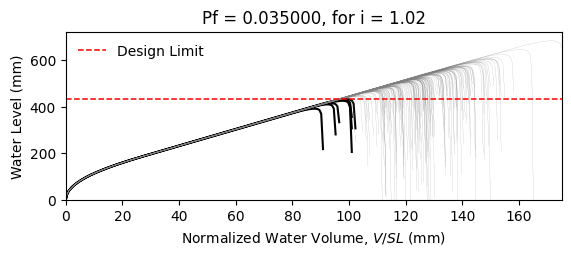

Values plotted in this chart, from the file beside it:
W14X22, L = 360.0 in, slope = 0.020833333333333332 in/in, dead load = 6.944444444444444e-05 kip/in…
zwlim AISC Appendix 2, zwlim DAMP, zwlim Proposed for ASCE 7, zwlim Neglect Ponding, dhnom Denver, dhnom New York, dhnom New Orleans, dh Denver, dh New York, dh New Orleans, dmax
15.16, 15.45, 13.32, 15.16, 6.231, 6.231, 6.231, 7.855, 7.855, 7.855, 22.05, Safe, 
15.16, 15.45, 13.32, 15.16, 6.231, 6.231, 6.231, 7.855, 7.855, 7.855, 19.26, Safe, 
15.16, 15.45, 13.32, 15.16, 6.231, 6.231, 6.231, 7.855, 7.855, 7.855, 18.53, Safe, 
15.16, 15.45, 13.32, 15.16, 6.231, 6.231, 6.231, 7.855, 7.855, 7.855, 21.77, Safe, 
15.16, 15.45, 13.32, 15.16, 6.231, 6.231, 6.231, 7.855, 7.855, 7.855, 18.28, Safe, 
15.16, 15.45, 13.32, 15.16, 6.231, 6.231, 6.231, 7.855, 7.855, 7.855, 26.93, Safe, 
15.16, 15.45, 13.32, 15.16, 6.231, 6.231, 6.231, 7.855, 7.855, 7.855, 20.34, Safe, 
15.16, 15.45, 13.32, 15.16, 6.231, 6.231, 6.231, 7.855, 7.855, 7.855, 18.45, Safe, 
15.16, 15.45, 13.32, 15.16, 6.231, 6.231, 6.231, 7.855, 7.855, 7.855, 21.27, Safe, 
15.16, 15.45, 13.32, 15.16, 6.231, 6.231, 6.231, 7.855, 7.855, 7.855, 19.99, Safe, 
15.16, 15.45, 13.32, 15.16, 6.231, 6.231, 6.231, 7.855, 7.855, 7.855, 17.63, Safe, 
15.16, 15.45, 13.32, 15.16, 6.231, 6.231, 6.231, 7.855, 7.855, 7.855, 17.02, Fail, 
15.16, 15.45, 13.32, 15.16, 6.231, 6.231, 6.231, 7.855, 7.855, 7.855, 21.46, Safe, 
15.16, 15.45, 13.32, 15.16, 6.231, 6.231, 6.231, 7.855, 7.855, 7.855, 18.86, Safe, 
15.16, 15.45, 13.32, 15.16, 6.231, 6.231, 6.231, 7.855, 7.855, 7.855, 21.86, Safe, 
15.16, 15.45, 13.32, 15.16, 6.231, 6.231, 6.231, 7.855, 7.855, 7.855, 19.86, Safe, 
15.16, 15.45, 13.32, 15.16, 6.231, 6.231, 6.231, 7.855, 7.855, 7.855, 20.52, Safe, 
15.16, 15.45, 13.32, 15.16, 6.231, 6.231, 6.231, 7.855, 7.855, 7.855, 22.45, Safe, 
15.16, 15.45, 13.32, 15.16, 6.231, 6.231, 6.231, 7.855, 7.855, 7.855, 18.39, Safe, 
15.16, 15.45, 13.32, 15.16, 6.231, 6.231, 6.231, 7.855, 7.855, 7.855, 19.33, Safe, 
15.16, 15.45, 13.32, 15.16, 6.231, 6.231, 6.231, 7.855, 7.855, 7.855, 18.3, Safe, 
15.16, 15.45, 13.32, 15.16, 6.231, 6.231, 6.231, 7.855, 7.855, 7.855, 21.69, Safe, 
15.16, 15.45, 13.32, 15.16, 6.231, 6.231, 6.231, 7.855, 7.855, 7.855, 22.57, Safe, 
15.16, 15.45, 13.32, 15.16, 6.231, 6.231, 6.231, 7.855, 7.855, 7.855, 20.09, Safe, 
15.16, 15.45, 13.32, 15.16, 6.231, 6.231, 6.231, 7.855, 7.855, 7.855, 19.21, Safe, 
15.16, 15.45, 13.32, 15.16, 6.231, 6.231, 6.231, 7.855, 7.855, 7.855, 16.95, Fail, 
15.16, 15.45, 13.32, 15.16, 6.231, 6.231, 6.231, 7.855, 7.855, 7.855, 21.16, Safe, 
15.16, 15.45, 13.32, 15.16, 6.231, 6.231, 6.231, 7.855, 7.855, 7.855, 20.85, Safe, 
15.16, 15.45, 13.32, 15.16, 6.231, 6.231, 6.231, 7.855, 7.855, 7.855, 18.47, Safe, 
15.16, 15.45, 13.32, 15.16, 6.231, 6.231, 6.231, 7.855, 7.855, 7.855, 23.29, Safe, 
15.16, 15.45, 13.32, 15.16, 6.231, 6.231, 6.231, 7.855, 7.855, 7.855, 20.47, Safe, 
15.16, 15.45, 13.32, 15.16, 6.231, 6.231, 6.231, 7.855, 7.855, 7.855, 21.19, Safe, 
15.16, 15.45, 13.32, 15.16, 6.231, 6.231, 6.231, 7.855, 7.855, 7.855, 19.03, Safe, 
15.16, 15.45, 13.32, 15.16, 6.231, 6.231, 6.231, 7.855, 7.855, 7.855, 22.61, Safe, 
15.16, 15.45, 13.32, 15.16, 6.231, 6.231, 6.231, 7.855, 7.855, 7.855, 21.51, Safe, 
15.16, 15.45, 13.32, 15.16, 6.231, 6.231, 6.231, 7.855, 7.855, 7.855, 18.4, Safe, 
15.16, 15.45, 13.32, 15.16, 6.231, 6.231, 6.231, 7.855, 7.855, 7.855, 20.82, Safe, 
15.16, 15.45, 13.32, 15.16, 6.231, 6.231, 6.231, 7.855, 7.855, 7.855, 21.17, Safe, 
15.16, 15.45, 13.32, 15.16, 6.231, 6.231, 6.231, 7.855, 7.855, 7.855, 22.06, Safe, 
15.16, 15.45, 13.32, 15.16, 6.231, 6.231, 6.231, 7.855, 7.855, 7.855, 17.83, Safe, 
15.16, 15.45, 13.32, 15.16, 6.231, 6.231, 6.231, 7.855, 7.855, 7.855, 22.52, Safe, 
15.16, 15.45, 13.32, 15.16, 6.231, 6.231, 6.231, 7.855, 7.855, 7.855, 19.04, Safe, 
15.16, 15.45, 13.32, 15.16, 6.231, 6.231, 6.231, 7.855, 7.855, 7.855, 19.99, Safe, 
15.16, 15.45, 13.32, 15.16, 6.231, 6.231, 6.231, 7.855, 7.855, 7.855, 19.51, Safe, 
15.16, 15.45, 13.32, 15.16, 6.231, 6.231, 6.231, 7.855, 7.855, 7.855, 22.27, Safe, 
15.16, 15.45, 13.32, 15.16, 6.231, 6.231, 6.231, 7.855, 7.855, 7.855, 17.42, Safe, 
15.16, 15.45, 13.32, 15.16, 6.231, 6.231, 6.231, 7.855, 7.855, 7.855, 20.33, Safe, 
15.16, 15.45, 13.32, 15.16, 6.231, 6.231, 6.231, 7.855, 7.855, 7.855, 19.03, Safe, 
15.16, 15.45, 13.32, 15.16, 6.231, 6.231, 6.231, 7.855, 7.855, 7.855, 20.39, Safe, 
15.16, 15.45, 13.32, 15.16, 6.231, 6.231, 6.231, 7.855, 7.855, 7.855, 18.59, Safe, 
15.16, 15.45, 13.32, 15.16, 6.231, 6.231, 6.231, 7.855, 7.855, 7.855, 21.72, Safe, 
15.16, 15.45, 13.32, 15.16, 6.231, 6.231, 6.231, 7.855, 7.855, 7.855, 16.34, Fail, 
15.16, 15.45, 13.32, 15.16, 6.231, 6.231, 6.231, 7.855, 7.855, 7.855, 20.45, Safe, 
15.16, 15.45, 13.32, 15.16, 6.231, 6.231, 6.231, 7.855, 7.855, 7.855, 19.01, Safe, 
15.16, 15.45, 13.32, 15.16, 6.231, 6.231, 6.231, 7.855, 7.855, 7.855, 23.17, Safe, 
15.16, 15.45, 13.32, 15.16, 6.231, 6.231, 6.231, 7.855, 7.855, 7.855, 18.91, Safe, 
15.16, 15.45, 13.32, 15.16, 6.231, 6.231, 6.231, 7.855, 7.855, 7.855, 20, Safe, 
15.16, 15.45, 13.32, 15.16, 6.231, 6.231, 6.231, 7.855, 7.855, 7.855, 18.88, Safe, 
15.16, 15.45, 13.32, 15.16, 6.231, 6.231, 6.231, 7.855, 7.855, 7.855, 17.1, Safe, 
... 142 more rows
